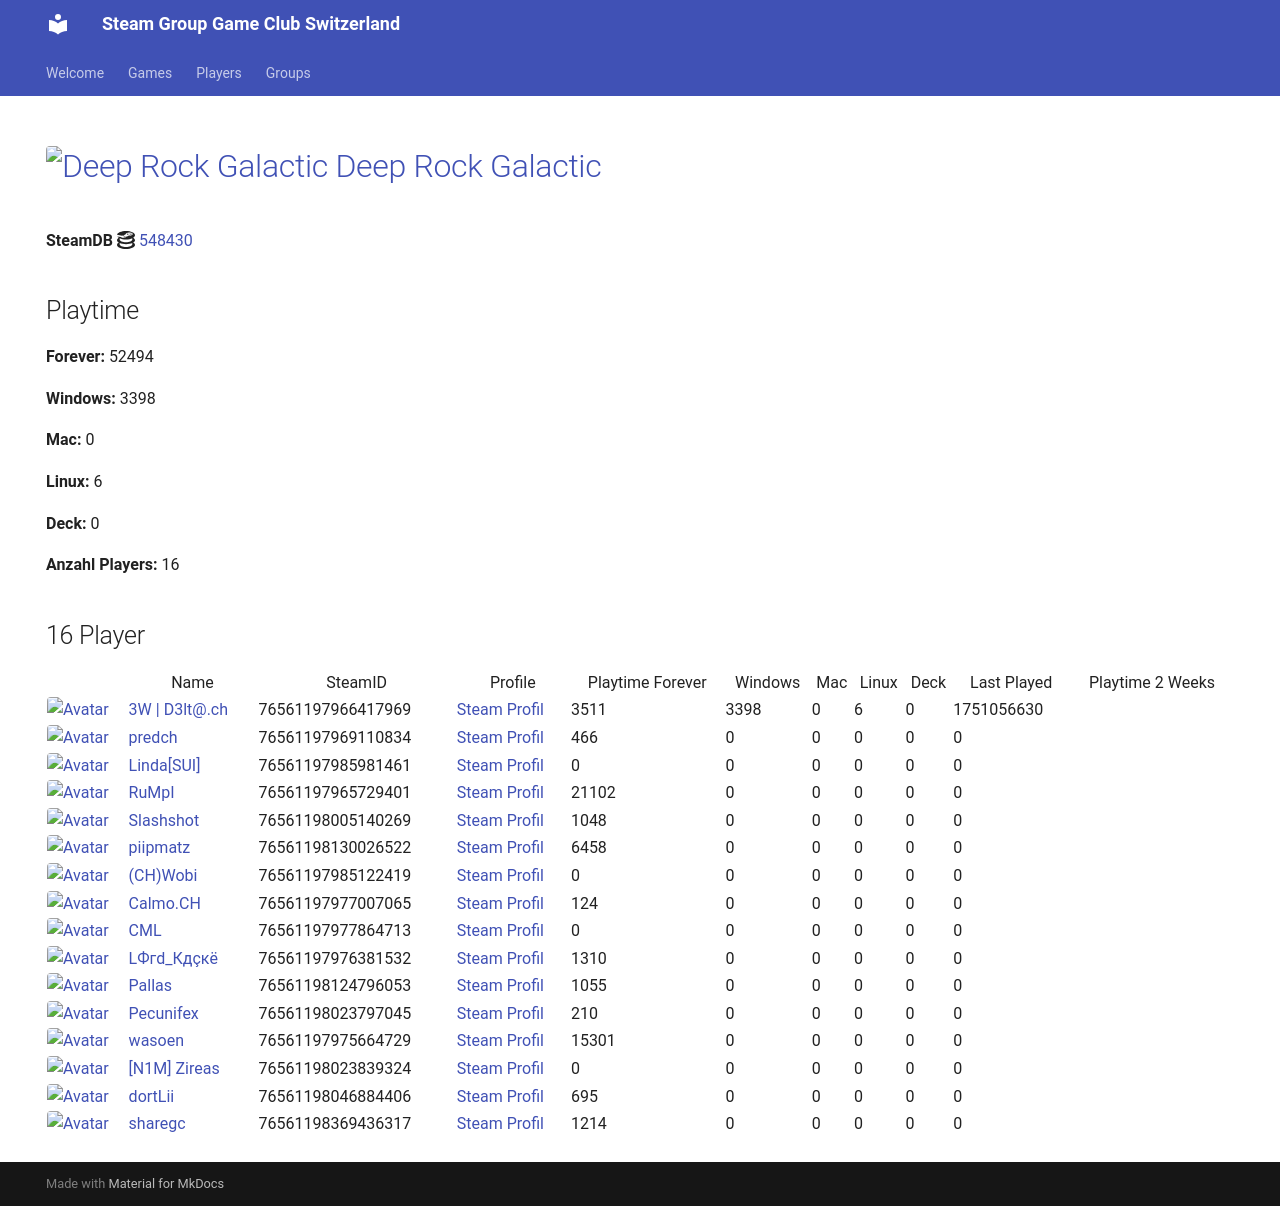

repository: Game-Club-Switzerland/steam.gameclub.ch · page: game/548430/index.html · generator: mkdocs

---
hide:
  - navigation
  - toc
---
# <a href="https://store.steampowered.com/app/548430"><img src="https://media.steampowered.com/steamcommunity/public/images/apps/548430/e033e23c29a192a17c16a7645a2b423ac64ff447.jpg" alt="Deep Rock Galactic" style="width:32px;height:32px;border-radius:4px;" /> Deep Rock Galactic</a>

**SteamDB :simple-steamdb:** <a href="https://steamdb.info/app/548430">548430</a>

## Playtime

**Forever:** 55162

**Windows:** 3398

**Mac:** 0

**Linux:** 6

**Deck:** 0

**Anzahl Players:** 20
## 20 Player

<table id="charts-table" class="display" style="width:100%">
            <thead>
                <tr>
                    <th></th>
                    <th>Name</th>
                    <th>SteamID</th>
                    <th>Profile</th>
                    <th>Playtime Forever</th>
                    <th>Windows</th>
                    <th>Mac</th>
                    <th>Linux</th>
                    <th>Deck</th>
                    <th>Last Played</th>
                    <th>Playtime 2 Weeks</th>
                </tr>
            </thead>
            <tbody>
        <tr>
<td><a href="/player/76561197966417969" target="_blank" title="3W | D3lt@.ch"><img src="https://avatars.steamstatic.com/363ea361fc7ff2a14a2a780a5e15e66cee03e434_full.jpg" alt="Avatar" style="width:48px;height:48px;border-radius:4px;"></a></td><td><a href="/player/76561197966417969" target="_blank" title="3W | D3lt@.ch">3W | D3lt@.ch</a></td><td>76561197966417969</td><td><a href="https://steamcommunity.com/id/3wd3lta/" target="_blank">Steam Profil</a></td><td>3511</td><td>3398</td><td>0</td><td>6</td><td>0</td><td>1751056630</td><td></td></tr>
<tr>
<td><a href="/player/76561197985981461" target="_blank" title="Linda[SUI]"><img src="https://avatars.steamstatic.com/715689713a0bd4a947c884e2bfa8b8f2b124ea9d_full.jpg" alt="Avatar" style="width:48px;height:48px;border-radius:4px;"></a></td><td><a href="/player/76561197985981461" target="_blank" title="Linda[SUI]">Linda[SUI]</a></td><td>76561197985981461</td><td><a href="https://steamcommunity.com/profiles/76561197985981461/" target="_blank">Steam Profil</a></td><td>0</td><td>0</td><td>0</td><td>0</td><td>0</td><td>0</td><td></td></tr>
<tr>
<td><a href="/player/76561197969110834" target="_blank" title="predch"><img src="https://avatars.steamstatic.com/8dfe278c7493b6984540e57ecd57b791df13841e_full.jpg" alt="Avatar" style="width:48px;height:48px;border-radius:4px;"></a></td><td><a href="/player/76561197969110834" target="_blank" title="predch">predch</a></td><td>76561197969110834</td><td><a href="https://steamcommunity.com/profiles/76561197969110834/" target="_blank">Steam Profil</a></td><td>466</td><td>0</td><td>0</td><td>0</td><td>0</td><td>0</td><td></td></tr>
<tr>
<td><a href="/player/76561197965729401" target="_blank" title="RuMpI"><img src="https://avatars.steamstatic.com/3f006227f5d26fb37941b0a23adb7fafc72530ad_full.jpg" alt="Avatar" style="width:48px;height:48px;border-radius:4px;"></a></td><td><a href="/player/76561197965729401" target="_blank" title="RuMpI">RuMpI</a></td><td>76561197965729401</td><td><a href="https://steamcommunity.com/profiles/76561197965729401/" target="_blank">Steam Profil</a></td><td>21102</td><td>0</td><td>0</td><td>0</td><td>0</td><td>0</td><td></td></tr>
<tr>
<td><a href="/player/76561198005140269" target="_blank" title="Slashshot"><img src="https://avatars.steamstatic.com/dcd2136652dc32498f221d8262950cef8c08e38a_full.jpg" alt="Avatar" style="width:48px;height:48px;border-radius:4px;"></a></td><td><a href="/player/76561198005140269" target="_blank" title="Slashshot">Slashshot</a></td><td>76561198005140269</td><td><a href="https://steamcommunity.com/id/Slashshot93/" target="_blank">Steam Profil</a></td><td>1048</td><td>0</td><td>0</td><td>0</td><td>0</td><td>0</td><td></td></tr>
<tr>
<td><a href="/player/76561197985122419" target="_blank" title="(CH)Wobi"><img src="https://avatars.steamstatic.com/d54bb79ee87c2fb8393656d125a3ddd8eceb38ab_full.jpg" alt="Avatar" style="width:48px;height:48px;border-radius:4px;"></a></td><td><a href="/player/76561197985122419" target="_blank" title="(CH)Wobi">(CH)Wobi</a></td><td>76561197985122419</td><td><a href="https://steamcommunity.com/id/4wobi/" target="_blank">Steam Profil</a></td><td>0</td><td>0</td><td>0</td><td>0</td><td>0</td><td>0</td><td></td></tr>
<tr>
<td><a href="/player/76561197977864713" target="_blank" title="CML"><img src="https://avatars.steamstatic.com/a52dfe7d3ee19120d8b9b8722f269d6aeb35bd93_full.jpg" alt="Avatar" style="width:48px;height:48px;border-radius:4px;"></a></td><td><a href="/player/76561197977864713" target="_blank" title="CML">CML</a></td><td>76561197977864713</td><td><a href="https://steamcommunity.com/profiles/76561197977864713/" target="_blank">Steam Profil</a></td><td>0</td><td>0</td><td>0</td><td>0</td><td>0</td><td>0</td><td></td></tr>
<tr>
<td><a href="/player/76561197960504659" target="_blank" title="cortez"><img src="https://avatars.steamstatic.com/99ee2e7af5120add107ab024259b1174c3374c95_full.jpg" alt="Avatar" style="width:48px;height:48px;border-radius:4px;"></a></td><td><a href="/player/76561197960504659" target="_blank" title="cortez">cortez</a></td><td>76561197960504659</td><td><a href="https://steamcommunity.com/profiles/76561197960504659/" target="_blank">Steam Profil</a></td><td>74</td><td>0</td><td>0</td><td>0</td><td>0</td><td>0</td><td></td></tr>
<tr>
<td><a href="/player/76561198046884406" target="_blank" title="dortLii"><img src="https://avatars.steamstatic.com/590ad64cb45408ba7fbcff9c04381c55886614e0_full.jpg" alt="Avatar" style="width:48px;height:48px;border-radius:4px;"></a></td><td><a href="/player/76561198046884406" target="_blank" title="dortLii">dortLii</a></td><td>76561198046884406</td><td><a href="https://steamcommunity.com/profiles/76561198046884406/" target="_blank">Steam Profil</a></td><td>695</td><td>0</td><td>0</td><td>0</td><td>0</td><td>0</td><td></td></tr>
<tr>
<td><a href="/player/76561197976381532" target="_blank" title="LФгd_Кдçкё"><img src="https://avatars.steamstatic.com/c1032dc6a70680728c466c2b1b196558c5982713_full.jpg" alt="Avatar" style="width:48px;height:48px;border-radius:4px;"></a></td><td><a href="/player/76561197976381532" target="_blank" title="LФгd_Кдçкё">LФгd_Кдçкё</a></td><td>76561197976381532</td><td><a href="https://steamcommunity.com/id/D4nY_CH/" target="_blank">Steam Profil</a></td><td>1310</td><td>0</td><td>0</td><td>0</td><td>0</td><td>0</td><td></td></tr>
<tr>
<td><a href="/player/76561197960353130" target="_blank" title="modano"><img src="https://avatars.steamstatic.com/1080d0b6680c13d8ad37086de683791b549bbff7_full.jpg" alt="Avatar" style="width:48px;height:48px;border-radius:4px;"></a></td><td><a href="/player/76561197960353130" target="_blank" title="modano">modano</a></td><td>76561197960353130</td><td><a href="https://steamcommunity.com/profiles/76561197960353130/" target="_blank">Steam Profil</a></td><td>0</td><td>0</td><td>0</td><td>0</td><td>0</td><td>0</td><td></td></tr>
<tr>
<td><a href="/player/76561198124796053" target="_blank" title="Pallas"><img src="https://avatars.steamstatic.com/4630dfff0852bfa9ba5d90058491e1b218af8dd6_full.jpg" alt="Avatar" style="width:48px;height:48px;border-radius:4px;"></a></td><td><a href="/player/76561198124796053" target="_blank" title="Pallas">Pallas</a></td><td>76561198124796053</td><td><a href="https://steamcommunity.com/profiles/76561198124796053/" target="_blank">Steam Profil</a></td><td>1055</td><td>0</td><td>0</td><td>0</td><td>0</td><td>0</td><td></td></tr>
<tr>
<td><a href="/player/76561198023797045" target="_blank" title="Pecunifex"><img src="https://avatars.steamstatic.com/e0d1bc9b6c9f8586c23338164259a9fa1567b842_full.jpg" alt="Avatar" style="width:48px;height:48px;border-radius:4px;"></a></td><td><a href="/player/76561198023797045" target="_blank" title="Pecunifex">Pecunifex</a></td><td>76561198023797045</td><td><a href="https://steamcommunity.com/id/Pecunifex/" target="_blank">Steam Profil</a></td><td>210</td><td>0</td><td>0</td><td>0</td><td>0</td><td>0</td><td></td></tr>
<tr>
<td><a href="/player/76561198130026522" target="_blank" title="piipmatz"><img src="https://avatars.steamstatic.com/d80dda23bd7aac56321ff3e591ac4ad9cdee53e6_full.jpg" alt="Avatar" style="width:48px;height:48px;border-radius:4px;"></a></td><td><a href="/player/76561198130026522" target="_blank" title="piipmatz">piipmatz</a></td><td>76561198130026522</td><td><a href="https://steamcommunity.com/id/piipmatz_ch/" target="_blank">Steam Profil</a></td><td>5785</td><td>0</td><td>0</td><td>0</td><td>0</td><td>0</td><td></td></tr>
<tr>
<td><a href="/player/76561197975664729" target="_blank" title="wasoen"><img src="https://avatars.steamstatic.com/8ee1103f621f0eae96cb5008ec3253703ac256ae_full.jpg" alt="Avatar" style="width:48px;height:48px;border-radius:4px;"></a></td><td><a href="/player/76561197975664729" target="_blank" title="wasoen">wasoen</a></td><td>76561197975664729</td><td><a href="https://steamcommunity.com/id/wasoen/" target="_blank">Steam Profil</a></td><td>15301</td><td>0</td><td>0</td><td>0</td><td>0</td><td>0</td><td></td></tr>
<tr>
<td><a href="/player/76561197967889695" target="_blank" title="sniffels"><img src="https://avatars.steamstatic.com/0cda3bfafc19308850b2333d44b4ed659b54e559_full.jpg" alt="Avatar" style="width:48px;height:48px;border-radius:4px;"></a></td><td><a href="/player/76561197967889695" target="_blank" title="sniffels">sniffels</a></td><td>76561197967889695</td><td><a href="https://steamcommunity.com/profiles/76561197967889695/" target="_blank">Steam Profil</a></td><td>720</td><td>0</td><td>0</td><td>0</td><td>0</td><td>0</td><td></td></tr>
<tr>
<td><a href="/player/76561197977007065" target="_blank" title="Calmo.CH"><img src="https://avatars.steamstatic.com/d5f87817aa0e703dfdb751872ff2545763312145_full.jpg" alt="Avatar" style="width:48px;height:48px;border-radius:4px;"></a></td><td><a href="/player/76561197977007065" target="_blank" title="Calmo.CH">Calmo.CH</a></td><td>76561197977007065</td><td><a href="https://steamcommunity.com/profiles/76561197977007065/" target="_blank">Steam Profil</a></td><td>124</td><td>0</td><td>0</td><td>0</td><td>0</td><td>0</td><td></td></tr>
<tr>
<td><a href="/player/76561198033415545" target="_blank" title="Kolleg"><img src="https://avatars.steamstatic.com/8f6916be3dcc60a0c3e9391276bce389a138b83a_full.jpg" alt="Avatar" style="width:48px;height:48px;border-radius:4px;"></a></td><td><a href="/player/76561198033415545" target="_blank" title="Kolleg">Kolleg</a></td><td>76561198033415545</td><td><a href="https://steamcommunity.com/profiles/76561198033415545/" target="_blank">Steam Profil</a></td><td>2245</td><td>0</td><td>0</td><td>0</td><td>0</td><td>0</td><td></td></tr>
<tr>
<td><a href="/player/76561198066790962" target="_blank" title="Hoangry"><img src="https://avatars.steamstatic.com/cc0672ed81e67ae2ccc5e1fe6d39aacdd1c94499_full.jpg" alt="Avatar" style="width:48px;height:48px;border-radius:4px;"></a></td><td><a href="/player/76561198066790962" target="_blank" title="Hoangry">Hoangry</a></td><td>76561198066790962</td><td><a href="https://steamcommunity.com/id/hoangry/" target="_blank">Steam Profil</a></td><td>303</td><td>0</td><td>0</td><td>0</td><td>0</td><td>0</td><td></td></tr>
<tr>
<td><a href="/player/76561198369436317" target="_blank" title="sharegc"><img src="https://avatars.steamstatic.com/4b6a981698f8bca38682c48e3b75a2e012c626ab_full.jpg" alt="Avatar" style="width:48px;height:48px;border-radius:4px;"></a></td><td><a href="/player/76561198369436317" target="_blank" title="sharegc">sharegc</a></td><td>76561198369436317</td><td><a href="https://steamcommunity.com/id/sharegc/" target="_blank">Steam Profil</a></td><td>1213</td><td>0</td><td>0</td><td>0</td><td>0</td><td>0</td><td></td></tr>
</tbody>
</table>
